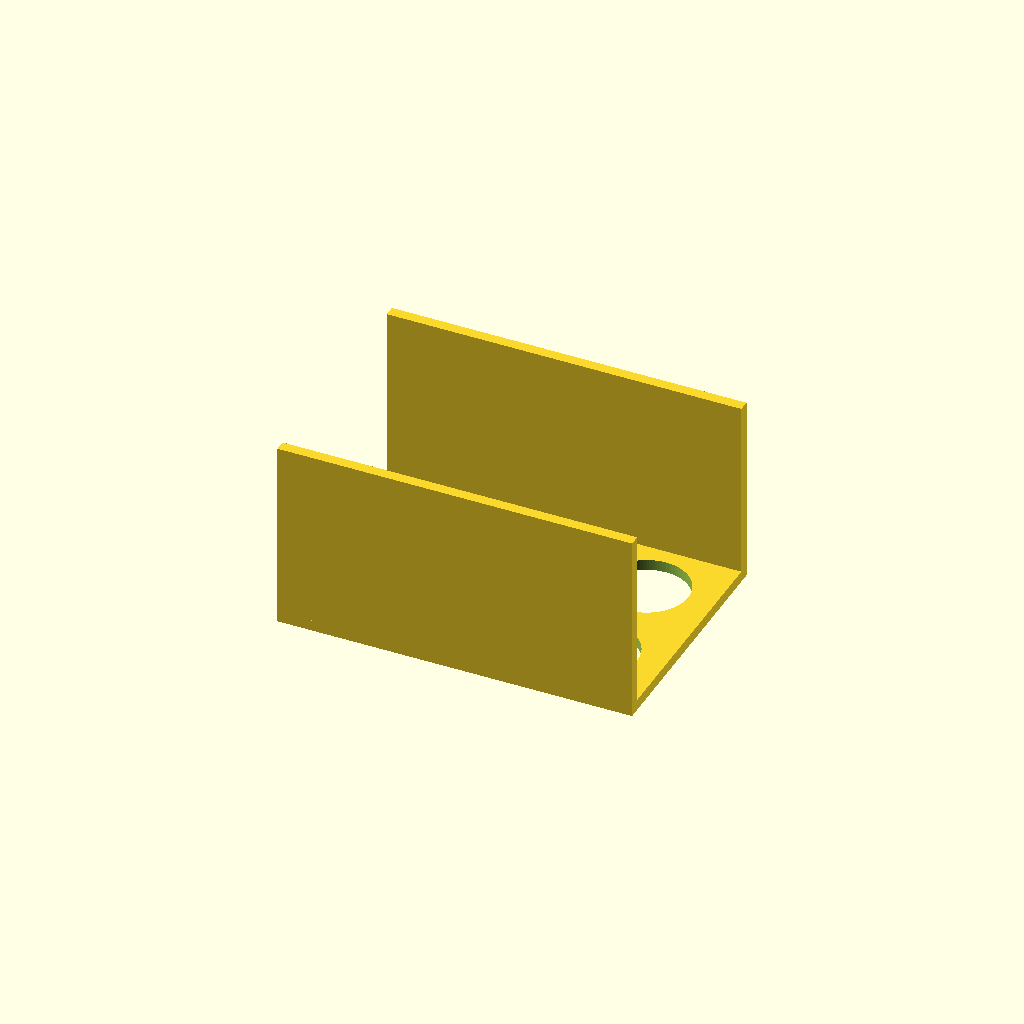
Cell 1: the model at its default parameters.
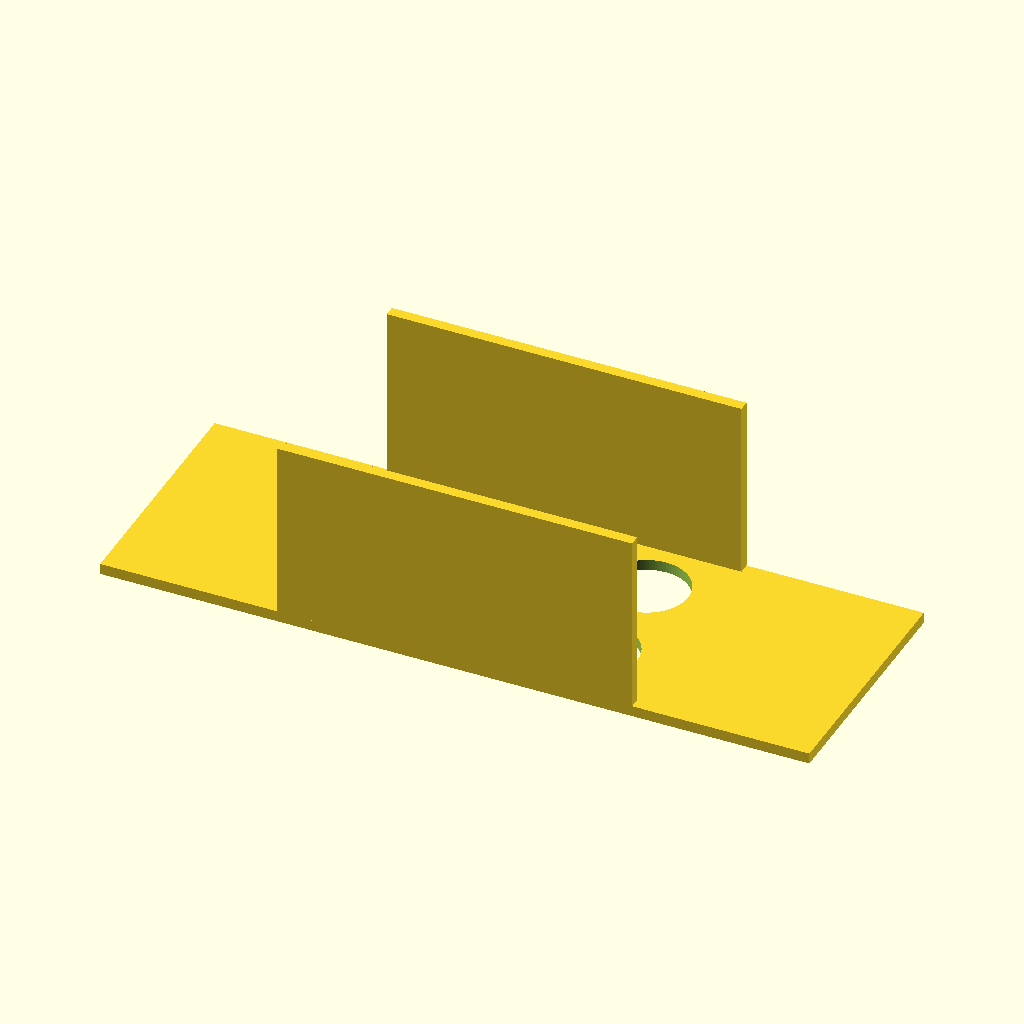
Cell 2: plate_x = 260 (everything else at default).
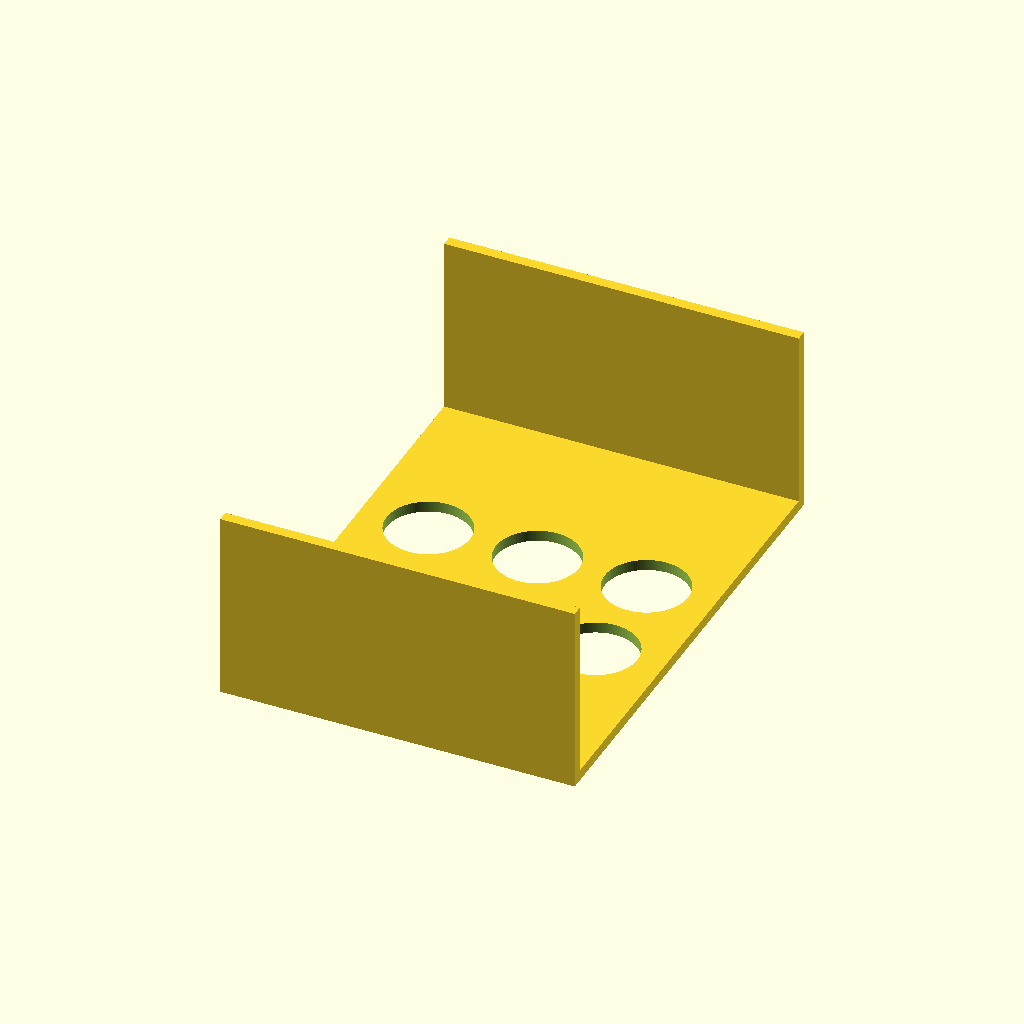
Cell 3: the same model with plate_y = 180.
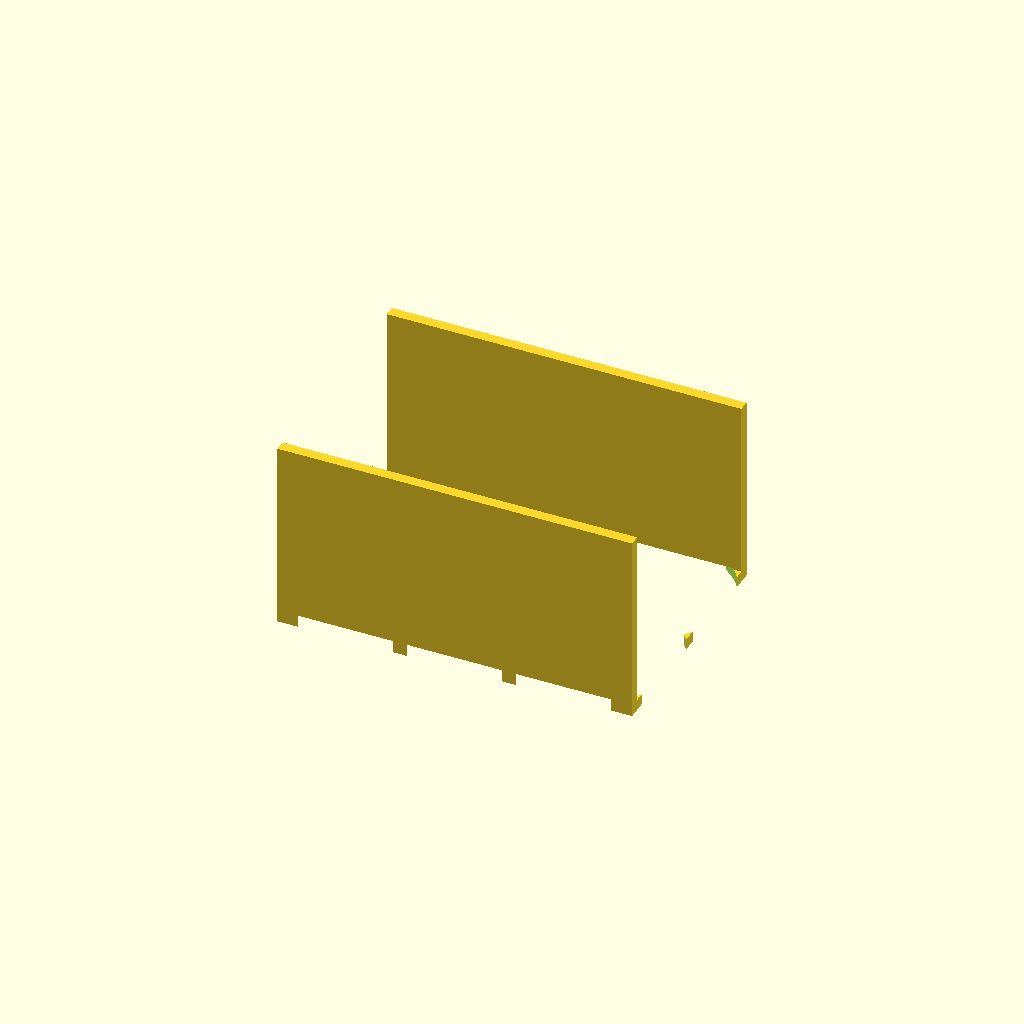
Cell 4: hole_d = 61 (everything else at default).
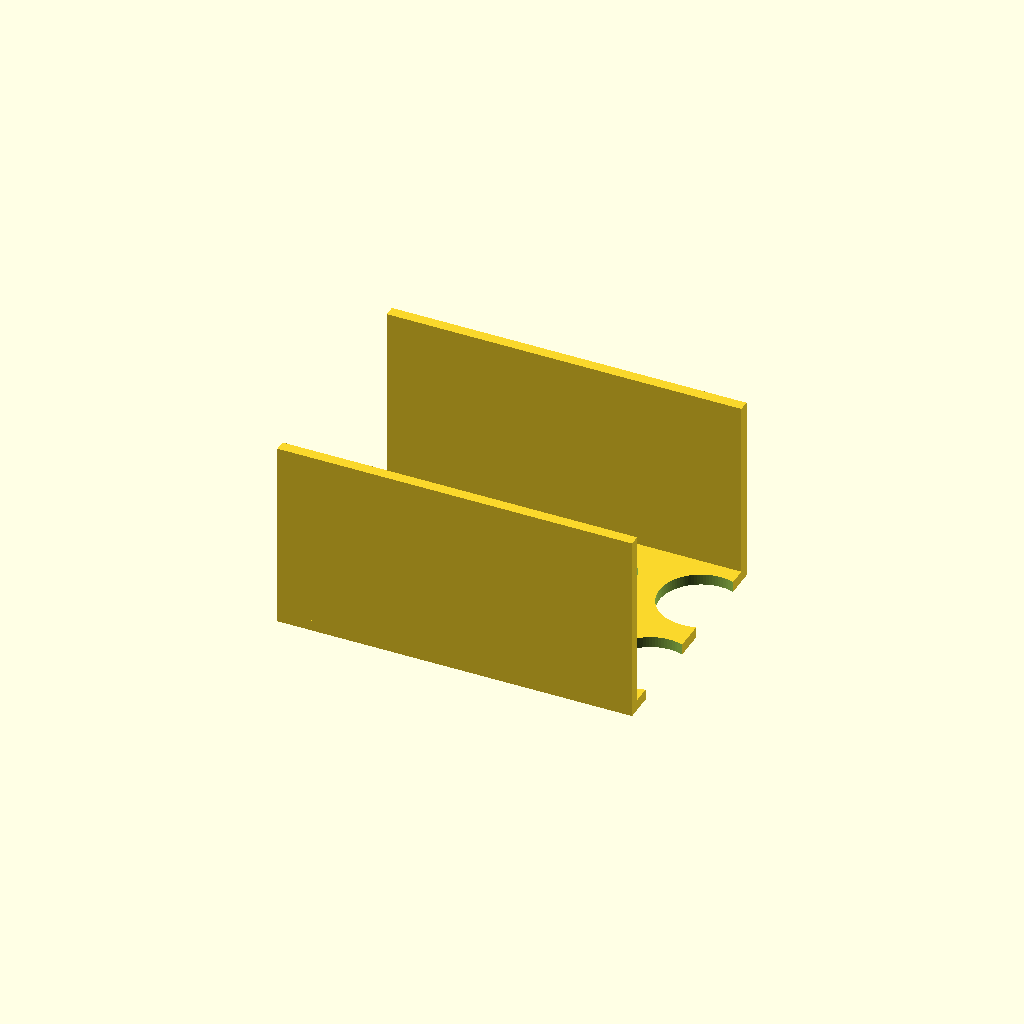
Cell 5 — hole_nx set to 6, the other parameters unchanged.
One fixed orthographic camera (rotation 55°, 0°, 25°; colour scheme Cornfield) for every cell.
The OpenSCAD source (bench/results/ceiling-opus/code/claude_claude-opus-5-5/conical_rack_50ml_s0_a0.scad):
// Rack for six 50 mL conical tubes - modelled in print orientation (upside down)
$fn = 96;

// ---- Plate ----
plate_x = 130;      // plate length (X)
plate_y = 90;       // plate width (Y)
plate_t = 4;        // plate thickness (Z)

// ---- Holes ----
hole_d   = 30.5;    // tube through-hole diameter
hole_nx  = 3;       // holes along X
hole_ny  = 2;       // holes along Y (rows)
hole_pitch = 40;    // centre-to-centre spacing, both directions

// ---- Walls ----
wall_len = 130;     // wall length (X)
wall_t   = 4;       // wall thickness (Y)
wall_top = 70;      // wall top height (Z)

eps = 0.5;          // cut overlap

difference() {
    union() {
        // plate
        translate([-plate_x/2, -plate_y/2, 0])
            cube([plate_x, plate_y, plate_t]);
        // two long-edge walls, flush with plate edges
        for (s = [-1, 1])
            translate([-wall_len/2, (s > 0) ? plate_y/2 - wall_t : -plate_y/2, 0])
                cube([wall_len, wall_t, wall_top]);
    }
    // tube holes, centred grid
    for (i = [0 : hole_nx - 1], j = [0 : hole_ny - 1])
        translate([(i - (hole_nx - 1)/2) * hole_pitch,
                   (j - (hole_ny - 1)/2) * hole_pitch,
                   -eps])
            cylinder(d = hole_d, h = plate_t + 2*eps);
}
Parameter table extracted from the source (name, type, default, range or options):
plate_x: number, default 130
plate_y: number, default 90
plate_t: number, default 4
hole_d: number, default 30.5
hole_nx: number, default 3
hole_ny: number, default 2
hole_pitch: number, default 40
wall_len: number, default 130
wall_t: number, default 4
wall_top: number, default 70
eps: number, default 0.5
